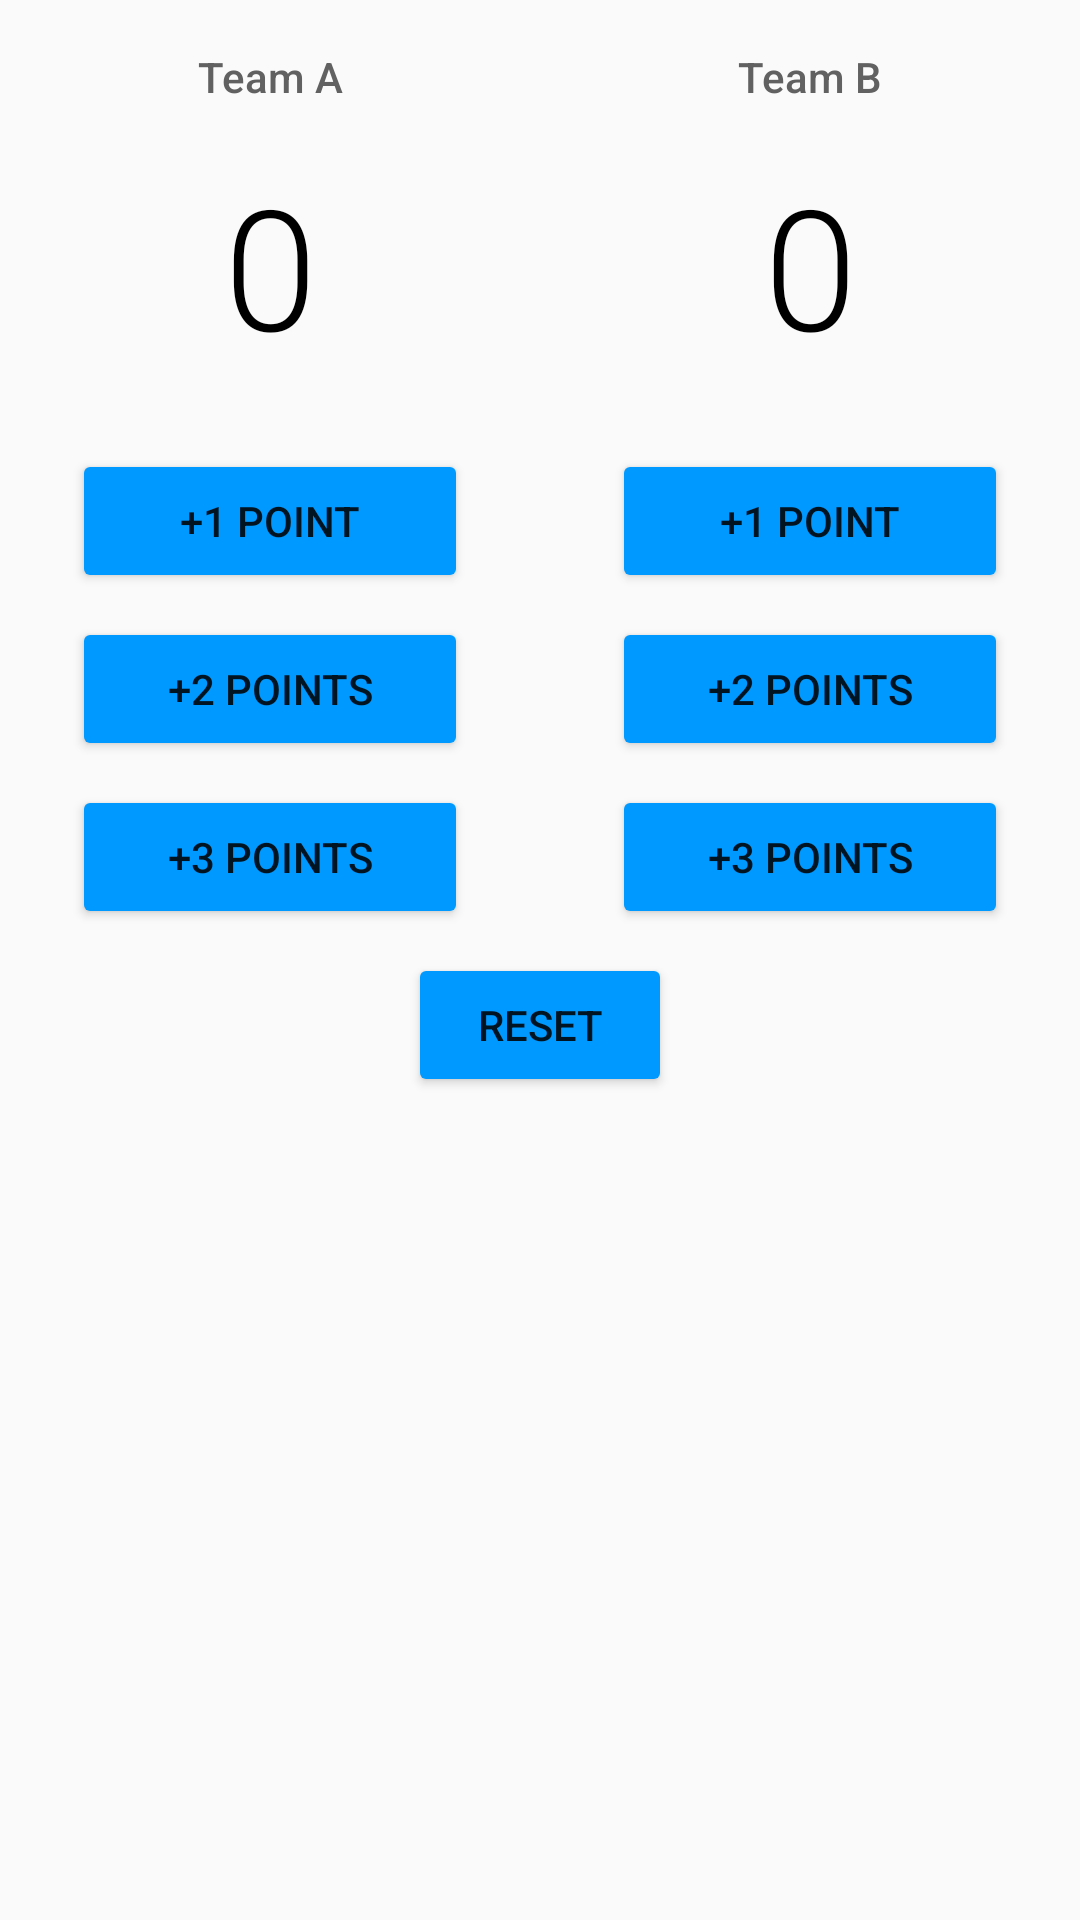

The Android layout XML behind this screen, and the referenced resources:
<!-- AndroidManifest.xml: application theme AppTheme -->
<!-- res/layout/activity_main.xml -->
<?xml version="1.0" encoding="utf-8"?>
<ScrollView xmlns:android="http://schemas.android.com/apk/res/android"
    xmlns:tools="http://schemas.android.com/tools"
    android:layout_width="match_parent"
    android:layout_height="match_parent"
    tools:context="com.example.android.courtcounter.MainActivity"
    >
    <LinearLayout
        android:layout_width="match_parent"
        android:layout_height="match_parent"
        android:orientation="vertical">
    <LinearLayout
        android:layout_width="match_parent"
        android:layout_height="0dp"
        android:layout_weight="1">

        <LinearLayout
            android:layout_width="0dp"
            android:layout_height="match_parent"
            android:layout_weight="1"
            android:orientation="vertical">

            <TextView
                android:layout_width="match_parent"
                android:layout_height="wrap_content"
                android:layout_marginBottom="16dp"
                android:layout_marginTop="16dp"
                android:fontFamily="sans-serif-medium"
                android:gravity="center_horizontal"
                android:text="Team A"
                android:textColor="#616161"
                android:textSize="14sp" />

            <TextView
                android:id="@+id/Team_a"
                android:layout_width="match_parent"
                android:layout_height="wrap_content"
                android:fontFamily="sans-serif-light"
                android:gravity="center_horizontal"
                android:text="0"
                android:textColor="#000000"
                android:textSize="56sp" />

            <Button
                android:id="@+id/button1_a"
                android:layout_width="match_parent"
                android:layout_height="wrap_content"
                android:layout_marginBottom="8dp"
                android:layout_marginLeft="24dp"
                android:layout_marginRight="24dp"
                android:layout_marginTop="24dp"
                android:onClick="teamAPoints"
                android:text="@string/b1"
                android:textAllCaps="true" />

            <Button
                android:id="@+id/button2_a"
                android:layout_width="match_parent"
                android:layout_height="wrap_content"
                android:layout_marginBottom="8dp"
                android:layout_marginLeft="24dp"
                android:layout_marginRight="24dp"
                android:onClick="teamAPoints"
                android:text="@string/b2"
                android:textAllCaps="true" />

            <Button
                android:id="@+id/button3_a"
                android:layout_width="match_parent"
                android:layout_height="wrap_content"
                android:layout_marginBottom="8dp"
                android:layout_marginLeft="24dp"
                android:layout_marginRight="24dp"
                android:onClick="teamAPoints"
                android:text="@string/b3"
                android:textAllCaps="true" />

        </LinearLayout>

        <LinearLayout
            android:layout_width="0dp"
            android:layout_height="match_parent"
            android:layout_weight="1"
            android:orientation="vertical">

            <TextView
                android:layout_width="match_parent"
                android:layout_height="wrap_content"
                android:layout_marginBottom="16dp"
                android:layout_marginTop="16dp"
                android:fontFamily="sans-serif-medium"
                android:gravity="center_horizontal"
                android:text="Team B"
                android:textColor="#616161"
                android:textSize="14sp" />

            <TextView
                android:id="@+id/Team_b"
                android:layout_width="match_parent"
                android:layout_height="wrap_content"
                android:fontFamily="sans-serif-light"
                android:gravity="center_horizontal"
                android:text="0"
                android:textColor="#000000"
                android:textSize="56sp" />

            <Button
                android:id="@+id/button1_b"
                android:layout_width="match_parent"
                android:layout_height="wrap_content"
                android:layout_marginBottom="8dp"
                android:layout_marginLeft="24dp"
                android:layout_marginRight="24dp"
                android:layout_marginTop="24dp"
                android:onClick="TeamBPoints"
                android:text="@string/b1"
                android:textAllCaps="true" />

            <Button
                android:id="@+id/button2_b"
                android:layout_width="match_parent"
                android:layout_height="wrap_content"
                android:layout_marginBottom="8dp"
                android:layout_marginLeft="24dp"
                android:layout_marginRight="24dp"
                android:onClick="TeamBPoints"
                android:text="@string/b2"
                android:textAllCaps="true" />

            <Button
                android:id="@+id/button3_b"
                android:layout_width="match_parent"
                android:layout_height="wrap_content"
                android:layout_marginBottom="8dp"
                android:layout_marginLeft="24dp"
                android:layout_marginRight="24dp"
                android:onClick="TeamBPoints"
                android:text="@string/b3"
                android:textAllCaps="true" />

        </LinearLayout>
    </LinearLayout>

    <Button
        android:id="@+id/rest"
        android:layout_width="wrap_content"
        android:layout_height="wrap_content"
        android:layout_gravity="center_horizontal"
        android:layout_marginBottom="32dp"
        android:onClick="reset"
        android:text="@string/reset"
        android:textAllCaps="true"/>
</LinearLayout>
</ScrollView>
<!-- resources referenced by this layout -->
<resources>
  <string name="b1">+1 point</string>
  <string name="b2">+2 points</string>
  <string name="b3">+3 points</string>
  <string name="reset">reset</string>
  <style name="AppTheme" parent="Theme.AppCompat.Light">
          
          <item name="colorPrimary">@color/lightBlue</item>
          
          <item name="colorButtonNormal">@color/lightBlue</item>
      </style>
  <color name="lightBlue">#0099ff</color>
</resources>
